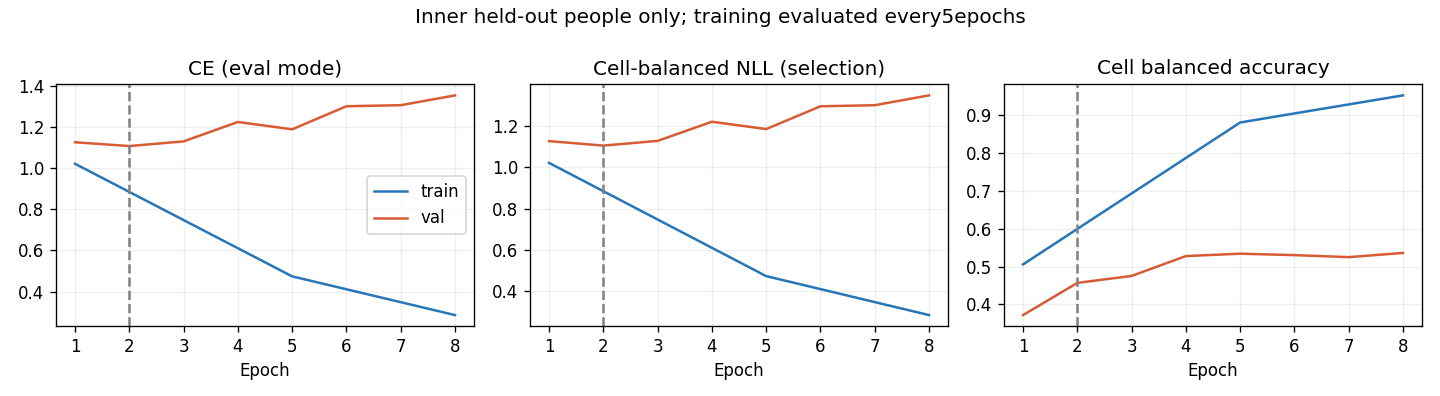

Values plotted in this chart, from the file beside it:
epoch, optimization_ce, train_ce, train_cell_nll, train_cell_ba, val_ce, val_cell_nll, val_cell_ba, raw_val_ce, raw_val_cell_nll, raw_val_cell_ba
1, 1.131, 1.021, 1.021, 0.5059, 1.125, 1.126, 0.372, 1.125, 1.126, 0.372
2, 0.9692, , , , 1.107, 1.104, 0.4571, 1.107, 1.104, 0.4571
3, 0.853, , , , 1.13, 1.127, 0.4754, 1.13, 1.127, 0.4754
4, 0.7317, , , , 1.224, 1.22, 0.5279, 1.224, 1.22, 0.5279
5, 0.6502, 0.4741, 0.4743, 0.8809, 1.188, 1.184, 0.5342, 1.188, 1.184, 0.5342
6, 0.5735, , , , 1.3, 1.294, 0.5305, 1.3, 1.294, 0.5305
7, 0.5109, , , , 1.305, 1.299, 0.5251, 1.305, 1.299, 0.5251
8, 0.4433, 0.2861, 0.2861, 0.9524, 1.353, 1.347, 0.5362, 1.353, 1.347, 0.5362
